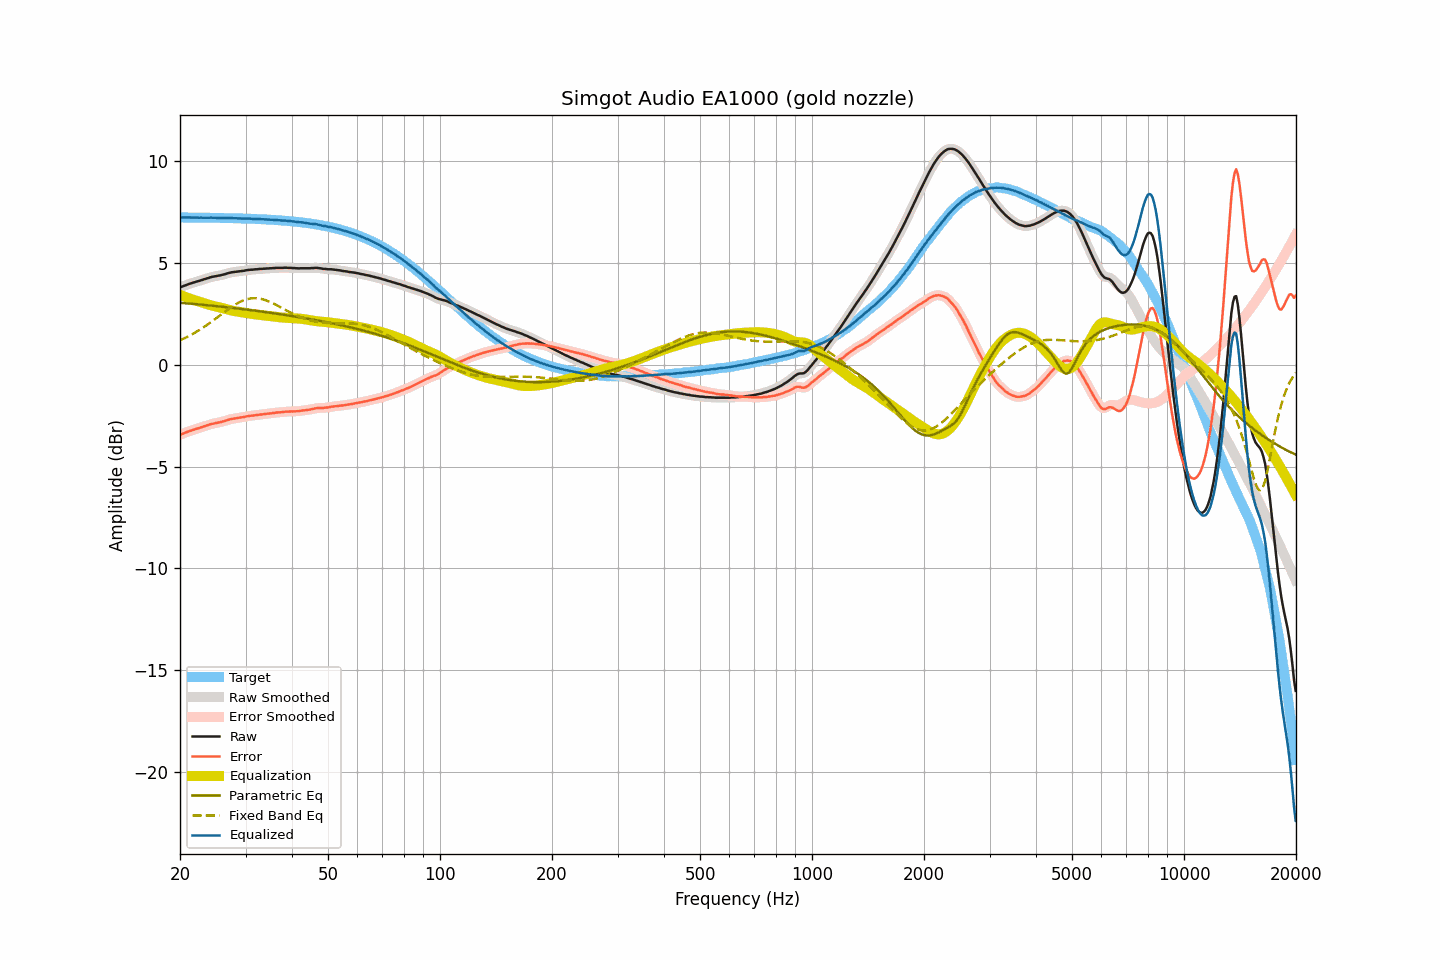

Source data for this figure (header and first rows):
frequency, raw, smoothed, error, error_smoothed, equalization, parametric_eq, fixed_band_eq, equalized_raw, equalized_smoothed, target
20.00, 3.80, 3.80, -3.44, -3.44, 3.44, 3.05, 1.20, 7.24, 7.24, 7.24
20.20, 3.83, 3.83, -3.41, -3.41, 3.41, 3.04, 1.24, 7.24, 7.24, 7.24
20.40, 3.86, 3.86, -3.38, -3.38, 3.38, 3.03, 1.27, 7.24, 7.24, 7.24
20.61, 3.89, 3.89, -3.35, -3.35, 3.35, 3.03, 1.31, 7.24, 7.24, 7.24
20.81, 3.92, 3.93, -3.32, -3.31, 3.32, 3.02, 1.35, 7.24, 7.24, 7.24
21.02, 3.95, 3.95, -3.28, -3.29, 3.29, 3.02, 1.39, 7.24, 7.24, 7.24
21.23, 3.98, 3.98, -3.25, -3.26, 3.26, 3.01, 1.43, 7.24, 7.24, 7.24
21.44, 4.00, 4.01, -3.23, -3.23, 3.23, 3.00, 1.48, 7.24, 7.24, 7.24
21.66, 4.03, 4.03, -3.20, -3.20, 3.20, 2.99, 1.52, 7.24, 7.24, 7.24
21.87, 4.06, 4.06, -3.18, -3.18, 3.18, 2.99, 1.57, 7.23, 7.24, 7.24
22.09, 4.08, 4.08, -3.15, -3.15, 3.15, 2.98, 1.61, 7.24, 7.24, 7.24
22.31, 4.10, 4.10, -3.13, -3.13, 3.13, 2.97, 1.66, 7.23, 7.23, 7.23
22.54, 4.12, 4.13, -3.11, -3.11, 3.10, 2.97, 1.71, 7.23, 7.23, 7.23
22.76, 4.15, 4.15, -3.08, -3.08, 3.08, 2.96, 1.76, 7.23, 7.23, 7.23
22.99, 4.17, 4.18, -3.06, -3.06, 3.05, 2.95, 1.81, 7.23, 7.23, 7.23
23.22, 4.20, 4.20, -3.03, -3.03, 3.03, 2.94, 1.86, 7.23, 7.23, 7.23
23.45, 4.22, 4.23, -3.00, -3.00, 3.00, 2.94, 1.92, 7.23, 7.23, 7.23
23.69, 4.25, 4.25, -2.97, -2.98, 2.98, 2.93, 1.97, 7.23, 7.23, 7.23
23.92, 4.27, 4.28, -2.95, -2.95, 2.95, 2.92, 2.03, 7.23, 7.23, 7.23
24.16, 4.30, 4.30, -2.92, -2.92, 2.93, 2.91, 2.08, 7.23, 7.23, 7.23
24.40, 4.32, 4.32, -2.90, -2.90, 2.91, 2.91, 2.14, 7.23, 7.23, 7.22
24.65, 4.33, 4.34, -2.89, -2.89, 2.89, 2.90, 2.20, 7.22, 7.23, 7.22
24.89, 4.35, 4.35, -2.87, -2.87, 2.87, 2.89, 2.26, 7.23, 7.22, 7.22
25.14, 4.36, 4.37, -2.86, -2.85, 2.85, 2.88, 2.32, 7.22, 7.22, 7.22
25.39, 4.38, 4.38, -2.83, -2.84, 2.84, 2.87, 2.38, 7.22, 7.22, 7.22
25.65, 4.39, 4.40, -2.82, -2.82, 2.82, 2.86, 2.44, 7.21, 7.21, 7.22
25.91, 4.41, 4.41, -2.80, -2.80, 2.80, 2.86, 2.50, 7.21, 7.21, 7.22
26.16, 4.43, 4.43, -2.78, -2.78, 2.78, 2.85, 2.56, 7.21, 7.21, 7.22
26.43, 4.45, 4.46, -2.76, -2.76, 2.75, 2.84, 2.62, 7.21, 7.21, 7.21
26.69, 4.48, 4.48, -2.73, -2.73, 2.73, 2.83, 2.67, 7.22, 7.21, 7.21
26.96, 4.50, 4.50, -2.71, -2.71, 2.71, 2.82, 2.73, 7.21, 7.21, 7.21
27.23, 4.52, 4.53, -2.68, -2.68, 2.69, 2.81, 2.79, 7.21, 7.21, 7.21
27.50, 4.54, 4.54, -2.66, -2.66, 2.67, 2.80, 2.84, 7.21, 7.21, 7.21
27.77, 4.55, 4.56, -2.65, -2.65, 2.65, 2.79, 2.89, 7.21, 7.21, 7.20
28.05, 4.56, 4.57, -2.64, -2.64, 2.64, 2.78, 2.94, 7.20, 7.20, 7.20
28.33, 4.57, 4.57, -2.63, -2.63, 2.62, 2.78, 2.99, 7.20, 7.20, 7.20
28.62, 4.58, 4.58, -2.61, -2.61, 2.61, 2.77, 3.04, 7.20, 7.20, 7.20
28.90, 4.59, 4.59, -2.60, -2.60, 2.60, 2.76, 3.08, 7.19, 7.19, 7.20
29.19, 4.60, 4.60, -2.59, -2.59, 2.59, 2.75, 3.12, 7.19, 7.19, 7.19
29.48, 4.61, 4.61, -2.58, -2.58, 2.57, 2.74, 3.15, 7.19, 7.19, 7.19
29.78, 4.62, 4.63, -2.56, -2.56, 2.56, 2.73, 3.18, 7.18, 7.19, 7.19
30.08, 4.64, 4.64, -2.54, -2.54, 2.55, 2.72, 3.21, 7.19, 7.19, 7.19
30.38, 4.65, 4.65, -2.53, -2.53, 2.53, 2.71, 3.23, 7.19, 7.19, 7.18
30.68, 4.66, 4.66, -2.52, -2.52, 2.52, 2.70, 3.25, 7.18, 7.18, 7.18
30.99, 4.67, 4.67, -2.50, -2.51, 2.51, 2.69, 3.26, 7.18, 7.18, 7.18
31.30, 4.67, 4.68, -2.50, -2.50, 2.50, 2.68, 3.27, 7.17, 7.17, 7.17
31.61, 4.68, 4.68, -2.49, -2.49, 2.49, 2.67, 3.27, 7.17, 7.17, 7.17
31.93, 4.69, 4.69, -2.47, -2.48, 2.48, 2.66, 3.27, 7.17, 7.17, 7.17
32.24, 4.69, 4.70, -2.47, -2.47, 2.47, 2.65, 3.27, 7.16, 7.16, 7.16
32.57, 4.70, 4.70, -2.46, -2.46, 2.46, 2.64, 3.26, 7.16, 7.16, 7.16
32.89, 4.71, 4.71, -2.44, -2.45, 2.45, 2.62, 3.25, 7.16, 7.16, 7.16
33.22, 4.71, 4.72, -2.44, -2.44, 2.44, 2.61, 3.23, 7.15, 7.15, 7.15
33.55, 4.72, 4.72, -2.43, -2.43, 2.43, 2.60, 3.21, 7.15, 7.15, 7.15
33.89, 4.72, 4.73, -2.42, -2.42, 2.42, 2.59, 3.18, 7.14, 7.14, 7.15
34.23, 4.73, 4.73, -2.41, -2.41, 2.41, 2.58, 3.15, 7.14, 7.14, 7.14
34.57, 4.73, 4.74, -2.40, -2.40, 2.40, 2.57, 3.12, 7.13, 7.14, 7.14
34.92, 4.74, 4.74, -2.39, -2.39, 2.39, 2.56, 3.09, 7.13, 7.13, 7.13
35.27, 4.74, 4.75, -2.38, -2.38, 2.38, 2.55, 3.05, 7.12, 7.13, 7.13
35.62, 4.75, 4.75, -2.37, -2.37, 2.37, 2.54, 3.01, 7.13, 7.12, 7.12
35.97, 4.75, 4.76, -2.36, -2.36, 2.36, 2.52, 2.97, 7.12, 7.12, 7.12
... 635 more rows
